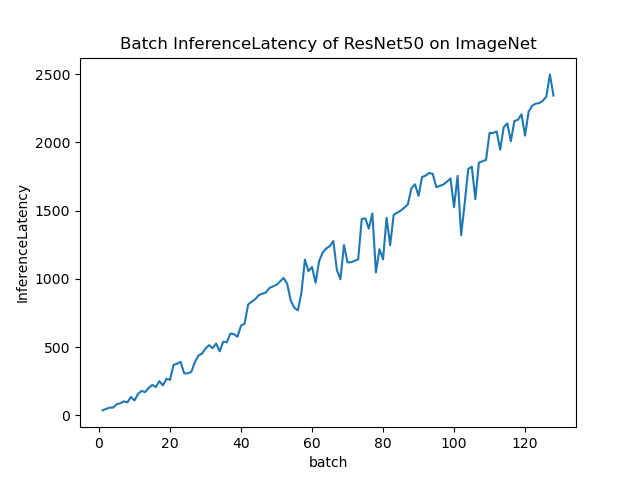

Source data for this figure (header and first rows):
BatchSize, InferenceLatency
1, 35.99
2, 47.05
3, 55.87
4, 56.95
5, 81.54
6, 88.87
7, 102.1
8, 95.19
9, 134.7
10, 109
11, 156.8
12, 178.9
13, 170.2
14, 201.1
15, 222.4
16, 207.2
17, 250.4
18, 218.9
19, 267.5
20, 259.9
21, 370
22, 377.9
23, 392.1
24, 307.2
25, 307.2
26, 318.3
27, 389.6
28, 438.7
29, 451.4
30, 489.1
31, 514.1
32, 491.8
33, 525.9
34, 469.3
35, 540.3
36, 534.9
37, 598.8
38, 594.8
39, 575.8
40, 657.4
41, 670.3
42, 811.8
43, 832.6
44, 851.1
45, 880.5
46, 890.8
47, 900
48, 933.1
49, 944.9
50, 956.2
51, 980.8
52, 1007
53, 964.6
54, 841.2
55, 788.8
56, 769.3
57, 895.2
58, 1141
59, 1056
60, 1087
... 68 more rows
